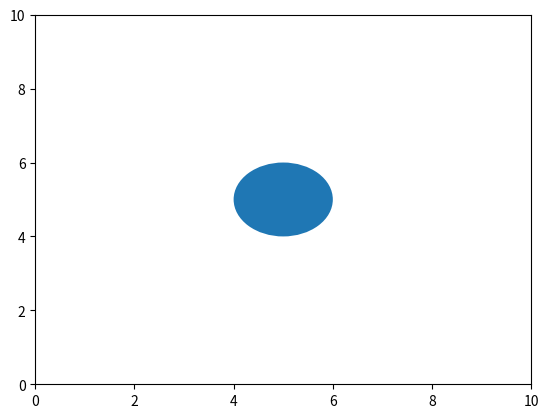

This chart was generated by the following Python code:
import matplotlib.pyplot as plt
import numpy as np
import matplotlib.animation as animation

fig, ax = plt.subplots()
ax.set_xlim(0, 10)
ax.set_ylim(0, 10)

circle = plt.Circle((5, 5), 1)
ax.add_artist(circle)

speed = 0.05

def animate(i):
    global circle, speed
    x, y = circle.center
    if x + circle.radius > ax.get_xlim()[1] or x - circle.radius < ax.get_xlim()[0]:
        speed = -speed
    circle.center = x + speed, y
    return circle,

ani = animation.FuncAnimation(fig, animate, frames=60, interval=50)

plt.show()
